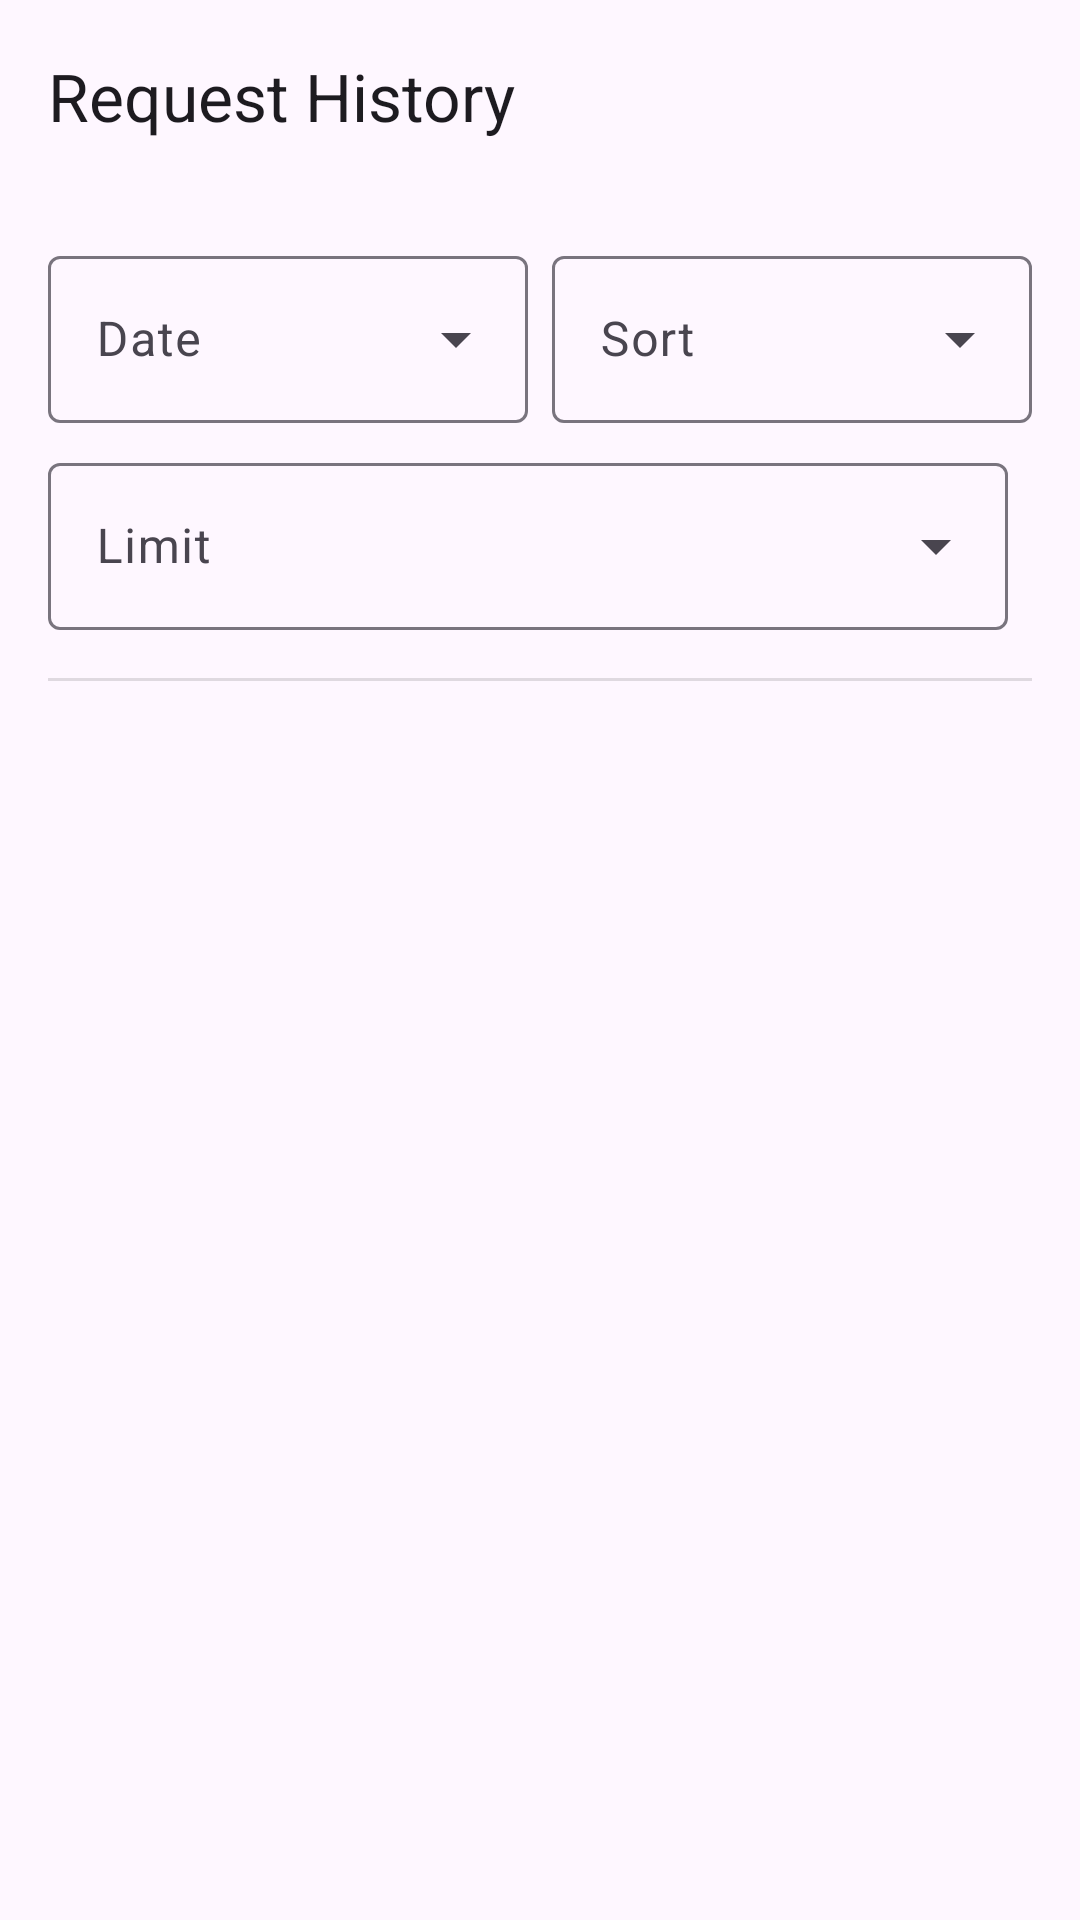

Reconstruct the res/layout file that produces this screen, plus the resources it refers to.
<!-- AndroidManifest.xml: application theme Theme.BlueCollar -->
<!-- res/layout/activity_request_history.xml -->
<?xml version="1.0" encoding="utf-8"?>
<androidx.coordinatorlayout.widget.CoordinatorLayout xmlns:android="http://schemas.android.com/apk/res/android"
    xmlns:app="http://schemas.android.com/apk/res-auto"
    xmlns:tools="http://schemas.android.com/tools"
    android:layout_width="match_parent"
    android:layout_height="match_parent"
    android:fitsSystemWindows="true">

    <com.google.android.material.appbar.AppBarLayout
        android:id="@+id/appBarLayout"
        android:layout_width="match_parent"
        android:layout_height="wrap_content">

        <com.google.android.material.appbar.MaterialToolbar
            android:id="@+id/toolbar"
            android:layout_width="match_parent"
            android:layout_height="?attr/actionBarSize"
            app:title="Request History" />

    </com.google.android.material.appbar.AppBarLayout>

    <androidx.constraintlayout.widget.ConstraintLayout
        android:layout_width="match_parent"
        android:layout_height="match_parent"
        android:padding="16dp"
        app:layout_behavior="@string/appbar_scrolling_view_behavior">

        <com.google.android.material.textfield.TextInputLayout
            android:id="@+id/date_filter_dropdown"
            style="@style/Widget.Material3.TextInputLayout.OutlinedBox.ExposedDropdownMenu"
            android:layout_width="0dp"
            android:layout_height="wrap_content"
            android:layout_marginEnd="8dp"
            android:hint="Date"
            app:layout_constraintEnd_toStartOf="@+id/sort_order_dropdown"
            app:layout_constraintStart_toStartOf="parent"
            app:layout_constraintTop_toTopOf="parent">

            <AutoCompleteTextView
                android:layout_width="match_parent"
                android:layout_height="wrap_content"
                android:dropDownHeight="wrap_content"
                android:inputType="none" />

        </com.google.android.material.textfield.TextInputLayout>

        <com.google.android.material.textfield.TextInputLayout
            android:id="@+id/sort_order_dropdown"
            style="@style/Widget.Material3.TextInputLayout.OutlinedBox.ExposedDropdownMenu"
            android:layout_width="0dp"
            android:layout_height="wrap_content"
            android:hint="Sort"
            app:layout_constraintEnd_toEndOf="parent"
            app:layout_constraintStart_toEndOf="@+id/date_filter_dropdown"
            app:layout_constraintTop_toTopOf="parent">

            <AutoCompleteTextView
                android:layout_width="match_parent"
                android:layout_height="wrap_content"
                android:dropDownHeight="wrap_content"
                android:inputType="none" />

        </com.google.android.material.textfield.TextInputLayout>

        <com.google.android.material.textfield.TextInputLayout
            android:id="@+id/limit_dropdown"
            style="@style/Widget.Material3.TextInputLayout.OutlinedBox.ExposedDropdownMenu"
            android:layout_width="0dp"
            android:layout_height="wrap_content"
            android:layout_marginTop="8dp"
            android:layout_marginEnd="8dp"
            android:hint="Limit"
            app:layout_constraintEnd_toStartOf="@+id/apply_button"
            app:layout_constraintStart_toStartOf="parent"
            app:layout_constraintTop_toBottomOf="@+id/date_filter_dropdown">

            <AutoCompleteTextView
                android:layout_width="match_parent"
                android:layout_height="wrap_content"
                android:dropDownHeight="wrap_content"
                android:inputType="number" />

        </com.google.android.material.textfield.TextInputLayout>

        <com.google.android.material.button.MaterialButton
            android:id="@+id/apply_button"
            style="@style/Widget.Material3.Button.TextButton"
            android:layout_width="wrap_content"
            android:layout_height="0dp"
            android:text="Apply"
            android:visibility="gone"
            app:layout_constraintBottom_toBottomOf="@+id/limit_dropdown"
            app:layout_constraintEnd_toEndOf="parent"
            app:layout_constraintStart_toEndOf="@+id/limit_dropdown"
            app:layout_constraintTop_toTopOf="@+id/limit_dropdown"
            tools:visibility="visible" />

        <View
            android:id="@+id/divider"
            android:layout_width="0dp"
            android:layout_height="1dp"
            android:layout_marginTop="16dp"
            android:background="?attr/dividerHorizontal"
            app:layout_constraintEnd_toEndOf="parent"
            app:layout_constraintStart_toStartOf="parent"
            app:layout_constraintTop_toBottomOf="@+id/limit_dropdown" />

        <androidx.recyclerview.widget.RecyclerView
            android:id="@+id/recyclerRequestHistory"
            android:layout_width="0dp"
            android:layout_height="0dp"
            android:clipToPadding="false"
            android:paddingTop="16dp"
            app:layout_constraintBottom_toBottomOf="parent"
            app:layout_constraintEnd_toEndOf="parent"
            app:layout_constraintStart_toStartOf="parent"
            app:layout_constraintTop_toBottomOf="@+id/divider" />

        <ProgressBar
            android:id="@+id/loading_progress_bar"
            android:layout_width="wrap_content"
            android:layout_height="wrap_content"
            android:visibility="gone"
            app:layout_constraintBottom_toBottomOf="parent"
            app:layout_constraintEnd_toEndOf="parent"
            app:layout_constraintStart_toStartOf="parent"
            app:layout_constraintTop_toTopOf="parent" />

        <TextView
            android:id="@+id/no_history_text"
            android:layout_width="wrap_content"
            android:layout_height="wrap_content"
            android:text="No request history found."
            android:visibility="gone"
            app:layout_constraintBottom_toBottomOf="parent"
            app:layout_constraintEnd_toEndOf="parent"
            app:layout_constraintStart_toStartOf="parent"
            app:layout_constraintTop_toTopOf="parent" />

    </androidx.constraintlayout.widget.ConstraintLayout>

</androidx.coordinatorlayout.widget.CoordinatorLayout>
<!-- resources referenced by this layout -->
<resources>
  <style name="Theme.BlueCollar" parent="Theme.Material3.DayNight.NoActionBar">
          <item name="colorPrimary">@color/blue_500</item>
          <item name="android:windowLightStatusBar">true</item>
          <item name="materialAlertDialogTheme">@style/ThemeOverlay.App.MaterialAlertDialog</item>
      </style>
  <color name="blue_500">#2196F3</color>
  <style name="ThemeOverlay.App.MaterialAlertDialog" parent="ThemeOverlay.Material3.MaterialAlertDialog">
          <item name="colorSurface">@color/blue_100</item>
      </style>
  <color name="blue_100">#BBDEFB</color>
</resources>
